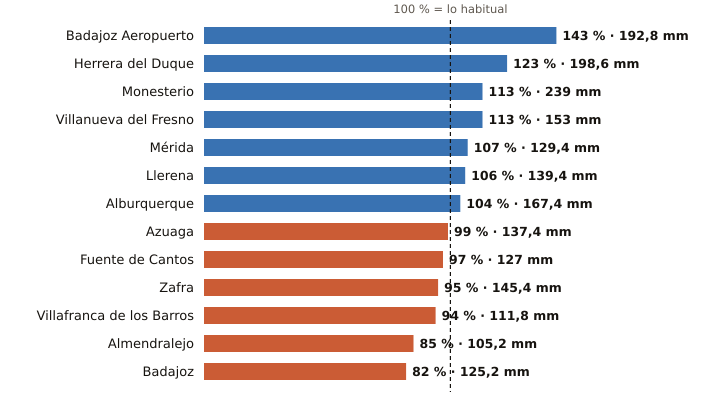

Values plotted in this chart, from the file beside it:
estacion, provincia, indicativo, mm_otono, referencia_mm, pct, periodo_referencia, hasta, hora
Badajoz Aeropuerto, Badajoz, 4452, 192.8, 134.4, 143, 1991-2020, 2026-11-24, 14
Herrera del Duque, Badajoz, 4244X, 198.6, 161.8, 123, 2001-2025, 2026-11-24, 14
Monesterio, Badajoz, 4499X, 239.0, 212.4, 113, 2006-2025, 2026-11-24, 14
Villanueva del Fresno, Badajoz, 4497X, 153.0, 135.2, 113, 2008-2025, 2026-11-24, 14
Mérida, Badajoz, 4410X, 129.4, 120.8, 107, 1991-2020, 2026-11-24, 14
Llerena, Badajoz, 4386B, 139.4, 131.6, 106, 2009-2025, 2026-11-24, 14
Alburquerque, Badajoz, 4464X, 167.4, 161.3, 104, 2008-2025, 2026-11-24, 14
Azuaga, Badajoz, 5473X, 137.4, 138.6, 99, 2003-2025, 2026-11-24, 14
Fuente de Cantos, Badajoz, 4501X, 127.0, 130.5, 97, 2008-2025, 2026-11-24, 14
Zafra, Badajoz, 4427X, 145.4, 152.9, 95, 2003-2025, 2026-11-24, 14
Villafranca de los Barros, Badajoz, 4395X, 111.8, 118.8, 94, 2008-2025, 2026-11-24, 14
Almendralejo, Badajoz, 4436Y, 105.2, 124.0, 85, 2009-2025, 2026-11-24, 13
Badajoz, Badajoz, 4478X, 125.2, 153.1, 82, 2002-2025, 2026-11-24, 14
